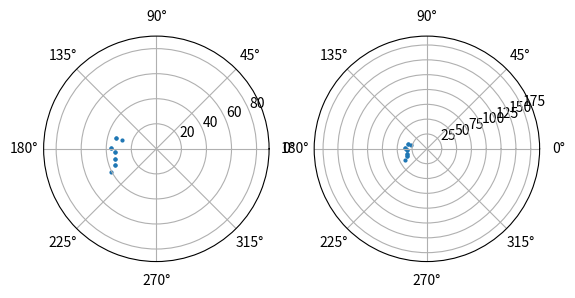

Here is the Python script that generated this plot:
import matplotlib.pyplot as plt
import numpy as np

# display beidou 7 star
ras = [165.93265365, 165.4599615, 165.4599615, 178.45725536, 178.45725536, 183.85603795, 183.85603795, 193.5068041, 193.5068041, 200.98091604, 200.98091604, 206.88560880000003]
decs = [61.75111888, 56.38234478, 56.38234478, 53.69473296, 53.69473296, 57.03259792, 57.03259792, 55.95984301, 55.95984301, 54.92541525, 54.92541525, 49.31330288]

fig,ax = plt.subplots(1,2,subplot_kw={'projection':'polar'})


ax[0].set_ylim(0,90)
ax[0].scatter(np.radians(ras),[90-i for i in decs],s=4)
ax[1].set_ylim(0,190)
ax[1].scatter(np.radians(ras),[90-i for i in decs],s=4)
#
"""
fig,ax = plt.subplots(3,2,subplot_kw={'projection':'polar'})

ax[0][0].set_ylim(-45,45)
ax[0][0].scatter(np.radians(ras),[45-i for i in decs],s=4)

ax[0][1].set_ylim(0,120)
ax[0][1].scatter(np.radians(ras),[90-i for i in decs],s=4)

ax[1][0].set_ylim(-45,25)
ax[1][0].scatter(np.radians(ras),[45-i for i in decs],s=4)

ax[1][1].set_ylim(-45,15)
ax[1][1].scatter(np.radians(ras),[45-i for i in decs],s=4)

ax[2][0].set_ylim(-45,5)
ax[2][0].scatter(np.radians(ras),[45-i for i in decs],s=4)

ax[2][1].set_ylim(-45,-5)
ax[2][1].scatter(np.radians(ras),[45-i for i in decs],s=4)
"""

"""
fig = plt.figure(
        figsize=(10,10)
        )


ax1 = fig.add_subplot(141,projection='polar')
ax1.set_ylim(-45,45)
ax1.scatter(np.radians(ras),[45-i for i in decs],s=4)

ax2 = fig.add_subplot(142,projection='polar')
ax2.set_ylim(-45,35)
ax2.scatter(np.radians(ras),[45-i for i in decs],s=4)

ax3 = fig.add_subplot(143,projection='polar')
ax3.set_ylim(-45,25)
ax3.scatter(np.radians(ras),[45-i for i in decs],s=4)

ax4 = fig.add_subplot(144,projection='polar')
ax4.set_ylim(-45,15)
ax4.scatter(np.radians(ras),[45-i for i in decs],s=4)
"""

"""
ax2 = fig.add_subplot(222,projection='polar')
ax2.set_ylim(-45,45)
ax2.scatter(np.radians(ras),[45 -i for i in decs],s=4)

ax3 = fig.add_subplot(223,polar=True)
#ax3.set_ylim(-45,45)
ax3.scatter(np.radians(ras),decs)

ax4 = fig.add_subplot(224,polar=True)
ax4.set_ylim(-45,45)
ax4.scatter(np.radians(ras),[65 -i for i in decs],s=4)
"""

plt.show()
